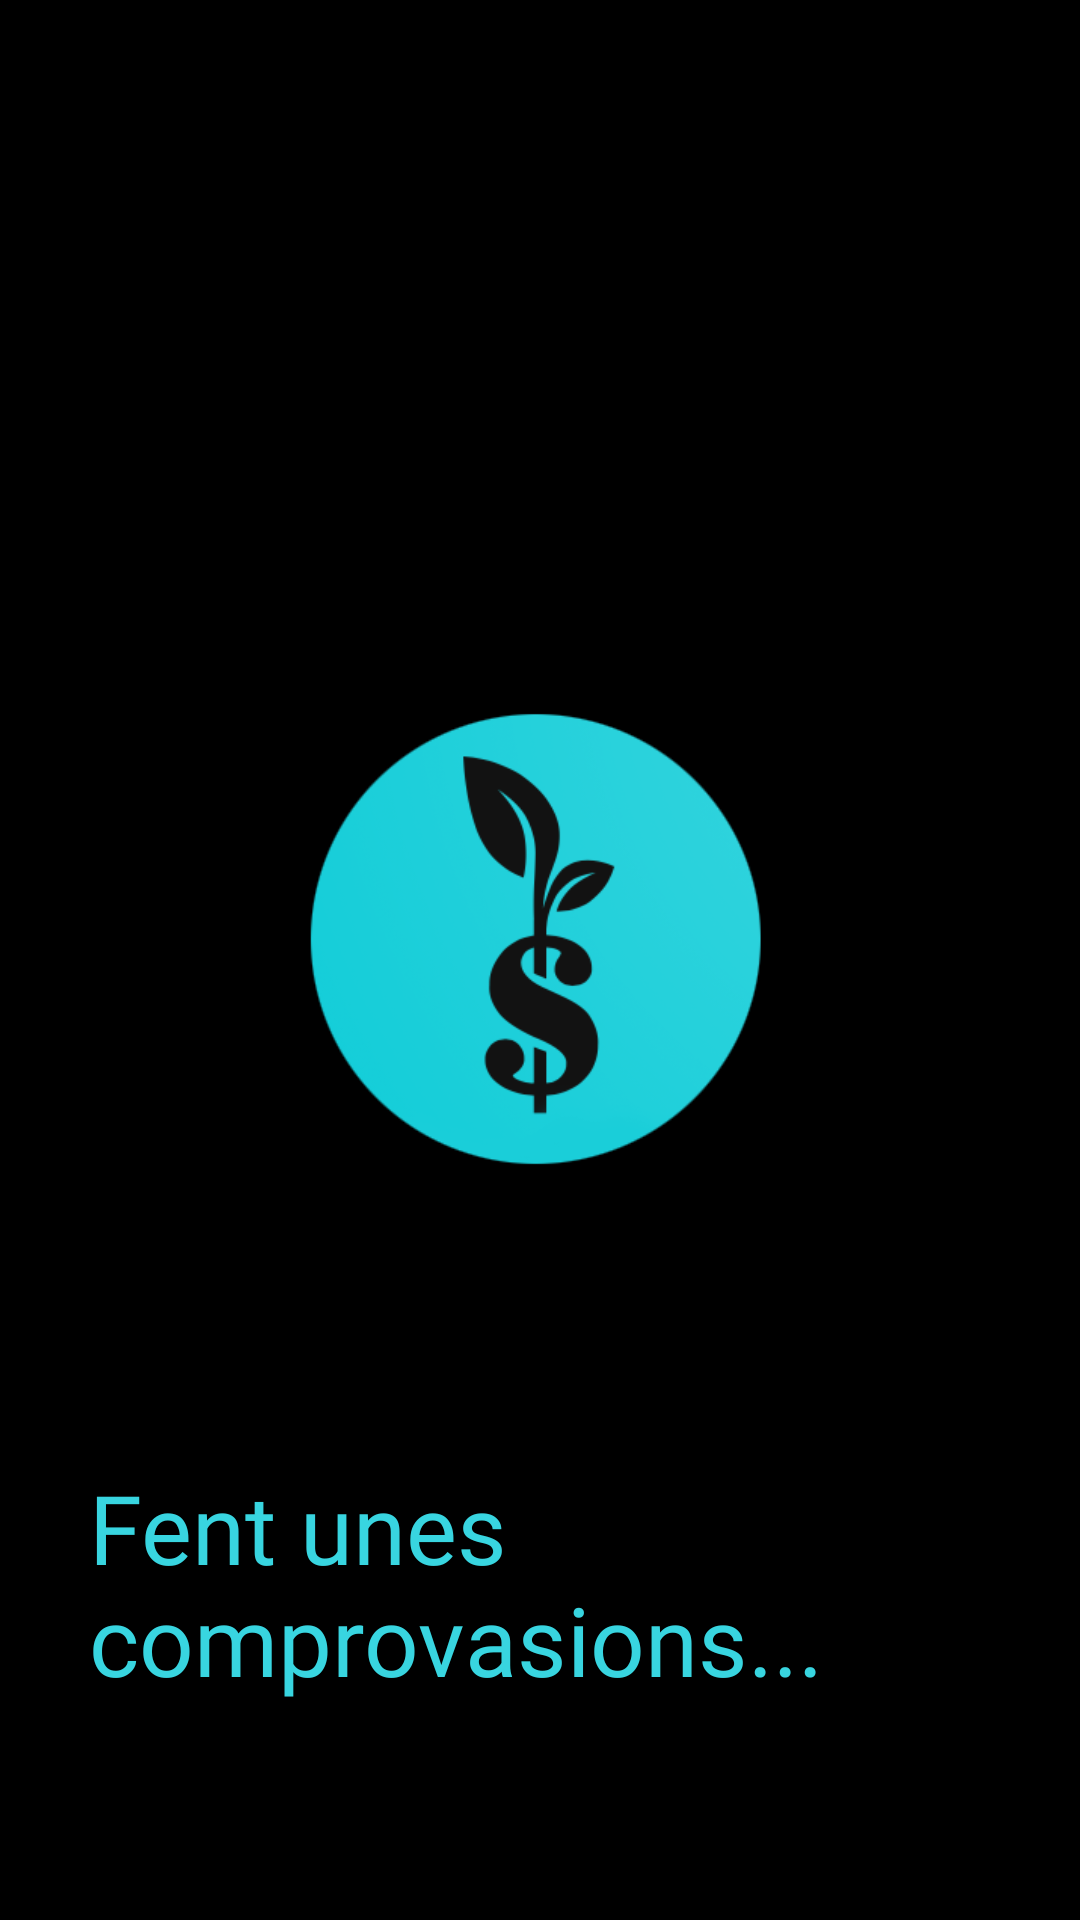

The Android layout XML behind this screen, and the referenced resources:
<!-- AndroidManifest.xml: application theme Theme.TrackIt -->
<!-- res/layout/activity_splash_screen2.xml -->
<?xml version="1.0" encoding="utf-8"?>
<androidx.constraintlayout.widget.ConstraintLayout xmlns:android="http://schemas.android.com/apk/res/android"
    xmlns:app="http://schemas.android.com/apk/res-auto"
    xmlns:tools="http://schemas.android.com/tools"
    android:layout_width="match_parent"
    android:layout_height="match_parent"
    tools:context=".initActivities.Splash_Screen"
    android:background="@color/black">

    <ImageView
        android:id="@+id/image_logo"
        android:layout_width="170dp"
        android:layout_height="166dp"
        android:layout_marginTop="228dp"
        android:contentDescription="@string/todo"
        android:src="@drawable/logo_app"
        app:layout_constraintEnd_toEndOf="parent"
        app:layout_constraintHorizontal_bias="0.497"
        app:layout_constraintStart_toStartOf="parent"
        app:layout_constraintTop_toTopOf="parent" />

    <TextView
        android:id="@+id/Text_Splash"
        android:layout_width="300dp"
        android:layout_height="wrap_content"
        android:fontFamily="@font/g_bold"
        android:text="@string/splash_text"
        android:textColor="#38D5E0"
        android:textSize="32sp"
        app:layout_constraintBottom_toBottomOf="parent"
        app:layout_constraintEnd_toEndOf="parent"
        app:layout_constraintHorizontal_bias="0.497"
        app:layout_constraintStart_toStartOf="parent"
        app:layout_constraintTop_toBottomOf="@+id/image_logo"
        app:layout_constraintVertical_bias="0.565" />

</androidx.constraintlayout.widget.ConstraintLayout>
<!-- resources referenced by this layout -->
<resources>
  <color name="black">#000</color>
  <!-- drawable logo_app: png bitmap (drawable, 55600 bytes) -->
  <string name="splash_text">Fent unes comprovasions...</string>
  <string name="todo">TODO</string>
  <style name="Theme.TrackIt" parent="Theme.MaterialComponents.DayNight.DarkActionBar">
          
          <item name="colorPrimary">@color/purple_500</item>
          <item name="colorPrimaryVariant">@color/purple_700</item>
          <item name="colorOnPrimary">@color/white</item>
          
          <item name="colorSecondary">@color/teal_200</item>
          <item name="colorSecondaryVariant">@color/teal_700</item>
          <item name="colorOnSecondary">@color/black</item>
          
          <item name="android:statusBarColor" tools:targetApi="l">?attr/colorPrimaryVariant</item>
          
      </style>
  <color name="purple_500">#FF6200EE</color>
  <color name="purple_700">#FF3700B3</color>
  <color name="white">#FFFFFFFF</color>
  <color name="teal_200">#FF03DAC5</color>
  <color name="teal_700">#FF018786</color>
</resources>
